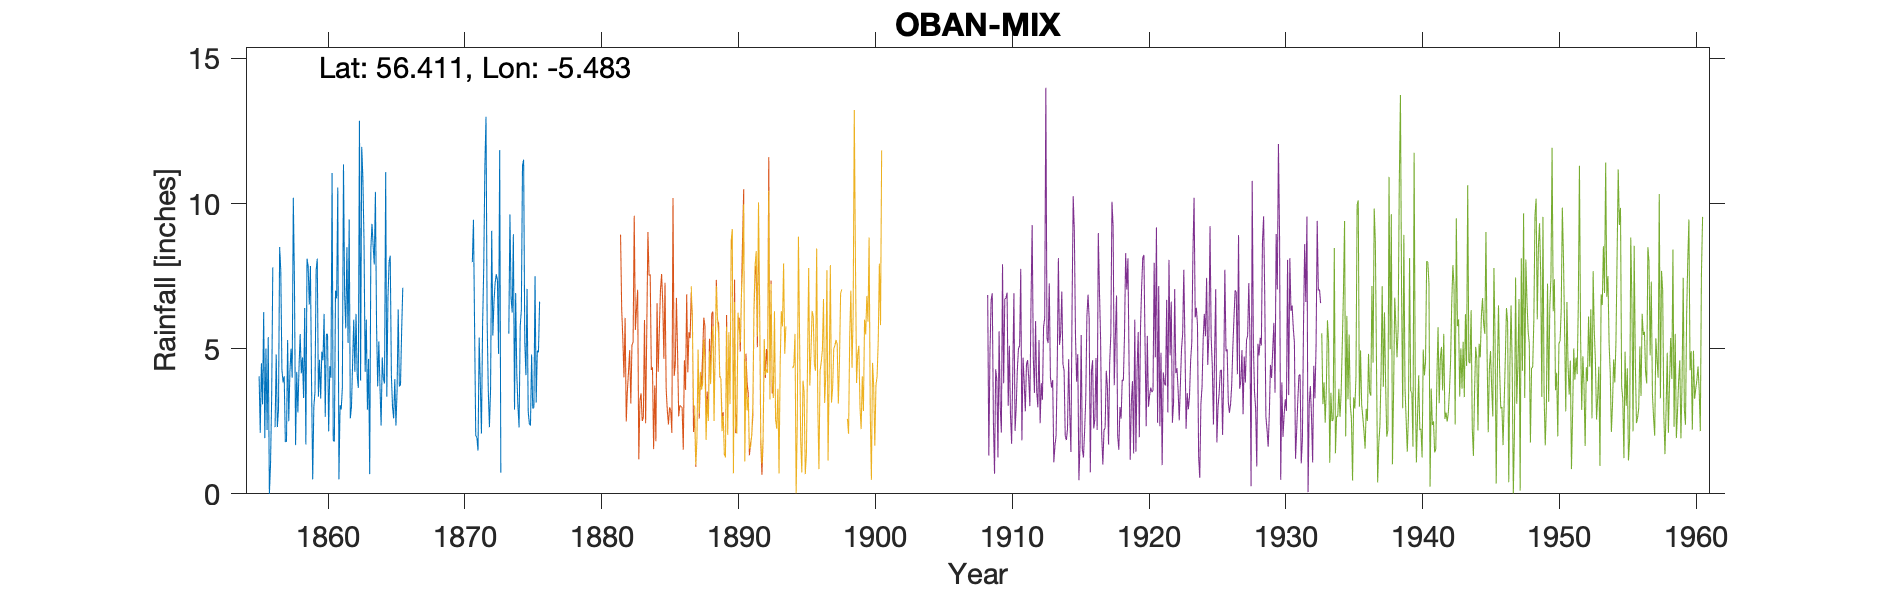

The table this chart was drawn from, first rows:
OBAN ARGYLL  (observer Bedford Otter) Ma…, , , , , , , , , , , , , , , , , , , , , , , 
Grid ref, NM 852 297, Long, -5.483, Lat, 56.41, Elevation, 10, ft, , , , , , , , , , , , , , , 
Station no, 5413, , , , , , , , , , , , , , , , , , , , , , 
, 1850, 1851, 1852, 1853, 1854, 1855, 1856, 1857, 1858, 1859, 1860, 1861, 1862, 1863, 1864, 1865, 1866, 1867, 1868, 1869, 1870, 1871, 1872
January, , , , , , , 2.2, 7.7, 7.25, 7.85, 4.9, 7, 9.45, 10.9, 5.8, 8.2, , , , , , 7.98, 12.99
February, , , , , , , 5.4, 4.28, 1.68, 6.52, 4.6, 6.73, 2.6, 8.7, 3.7, 4.1, , , , , , 9.44, 5.92
March, , , , , , , 0, 3.84, 4.2, 7.85, 6.2, 10.55, 3, 4.2, 5.25, 3, , , , , , 5.67, 3.55
April, , , , , , , 1, 4.05, 2.8, 3.8, 2.65, 0.5, 4.5, 6, 3.7, 2.6, , , , , , 2.01, 2.3
May, , , , , , , 3.3, 1.8, 4.35, 0.5, 5.5, 3.05, 6, 2.9, 2.35, 3.95, , , , , , 1.94, 3.6
June, , , , , , 4.05, 7.8, 1.8, 5.5, 3, 5.5, 2.9, 4.2, 4.65, 4.7, 2.35, , , , , , 1.49, 9.06
July, , , , , , 2.1, , 5.3, 4.15, 3.5, 2.15, 3.65, 6.2, 0.68, 3.95, 3.55, , , , , , 5.38, 5.45
August, , , , , , 4.5, 2.3, 2.5, 4.7, 7.7, 4.4, 11.35, 4.1, 8.45, 3.8, 6.35, , , , , , 3.82, 6.62
September, , , , , , 3.08, 4.8, 4.2, 3.3, 8.1, 4, 6.85, 3.65, 9.3, 11.08, 3.7, , , , , , 2.08, 7.26
October, , , , , , 6.26, 2.3, 5, 6.4, 3.35, 11.05, 5.7, 12.85, 8.55, 3.35, 3.75, , , , , , 5.8, 7.56
November, , , , , , 1.92, 2.9, 4, 1.7, 4.62, 1.85, 8.5, 3.9, 7.9, 6.75, 5.6, , , , , , 7.77, 7.37
December, , , , , , 5, 8.5, 10.2, 8.1, 3.28, 1.8, 5.2, 11.95, 10.4, 8, 7.1, , , , , , 11.26, 4.82
Total, , , , , , , , 54.67, 54.13, 60.07, 54.6, 71.98, 72.4, 82.63, 62.43, 54.25, , , , , , 64.64, 76.5
